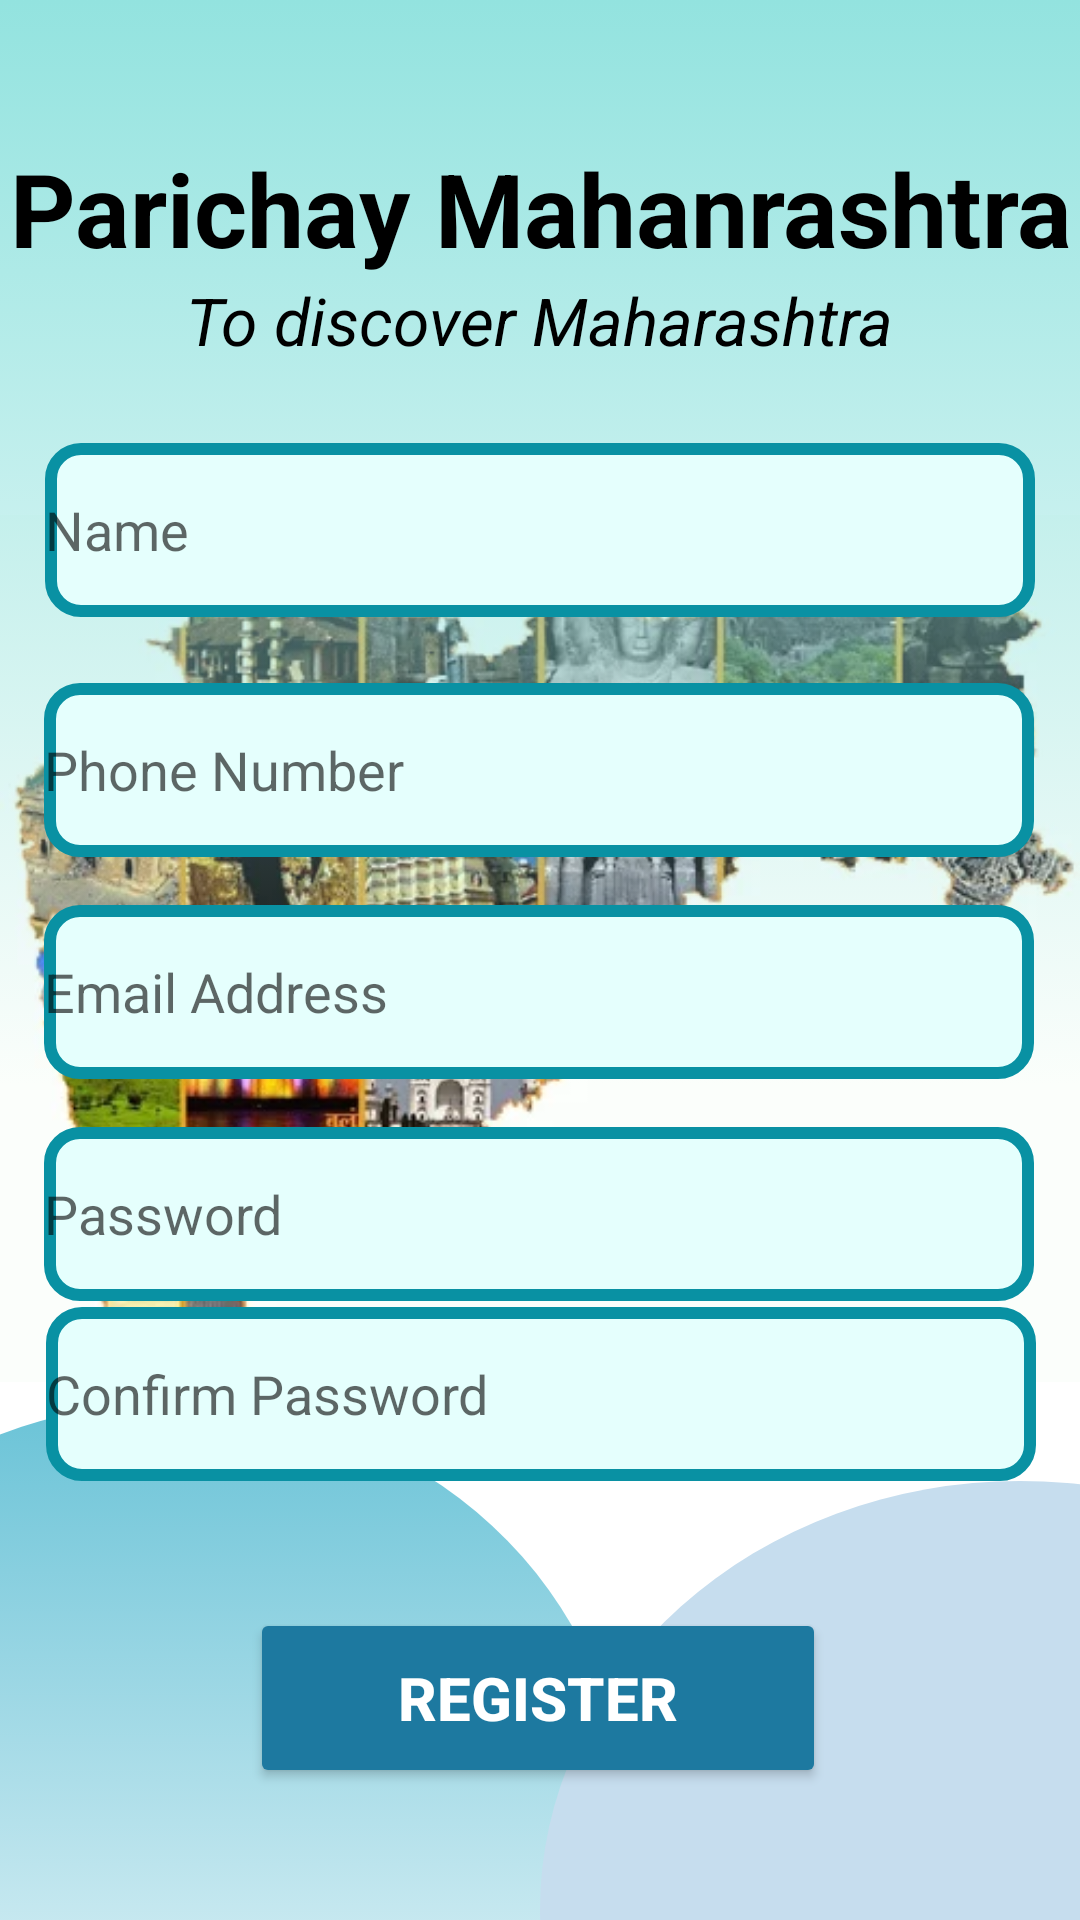

Reconstruct the res/layout file that produces this screen, plus the resources it refers to.
<!-- AndroidManifest.xml: application theme Theme.ParichayMahanRashtra -->
<!-- res/layout/activity_registerpg.xml -->
<?xml version="1.0" encoding="utf-8"?>
<androidx.constraintlayout.widget.ConstraintLayout xmlns:android="http://schemas.android.com/apk/res/android"
    xmlns:app="http://schemas.android.com/apk/res-auto"
    xmlns:tools="http://schemas.android.com/tools"
    android:layout_width="match_parent"
    android:layout_height="match_parent"
    tools:context=".Registerpg">

    <ImageView
        android:id="@+id/imageView4"
        android:layout_width="wrap_content"
        android:layout_height="wrap_content"
        android:layout_marginTop="3dp"
        android:layout_marginBottom="28dp"
        app:layout_constraintBottom_toTopOf="@+id/button6"
        app:layout_constraintEnd_toEndOf="parent"
        app:layout_constraintHorizontal_bias="0.0"
        app:layout_constraintStart_toStartOf="parent"
        app:layout_constraintTop_toBottomOf="@+id/textView22"
        app:srcCompat="@drawable/maharashtra_tours" />

    <TextView
        android:id="@+id/textView7"
        android:layout_width="426dp"
        android:layout_height="362dp"
        android:background="@drawable/box"
        app:layout_constraintStart_toStartOf="parent"
        app:layout_constraintTop_toTopOf="parent" />

    <TextView
        android:id="@+id/textView21"
        android:layout_width="wrap_content"
        android:layout_height="wrap_content"
        android:layout_marginTop="44dp"
        android:text="Parichay Mahanrashtra"
        android:textAppearance="@style/TextAppearance.AppCompat.Display1"
        android:textColor="#000000"
        android:textStyle="bold"
        app:layout_constraintBottom_toTopOf="@+id/textView22"
        app:layout_constraintEnd_toEndOf="parent"
        app:layout_constraintHorizontal_bias="0.571"
        app:layout_constraintStart_toStartOf="parent"
        app:layout_constraintTop_toTopOf="parent"
        app:layout_constraintVertical_bias="1.0" />

    <TextView
        android:id="@+id/textView20"
        android:layout_width="302dp"
        android:layout_height="280dp"
        android:layout_marginTop="352dp"
        android:layout_marginEnd="152dp"
        android:layout_marginRight="152dp"
        android:background="@drawable/circle2"
        app:layout_constraintEnd_toEndOf="parent"
        app:layout_constraintTop_toTopOf="@+id/imageView4" />

    <TextView
        android:id="@+id/textView23"
        android:layout_width="320dp"
        android:layout_height="286dp"
        android:layout_marginStart="180dp"
        android:layout_marginLeft="180dp"
        android:background="@drawable/circle"
        app:layout_constraintStart_toStartOf="parent"
        app:layout_constraintTop_toBottomOf="@+id/editTextTextPassword3" />

    <Button
        android:id="@+id/button6"
        android:layout_width="192dp"
        android:layout_height="60dp"
        android:layout_gravity="start"
        android:layout_marginBottom="44dp"
        android:enabled="true"
        android:fontFamily="sans-serif-medium"
        android:text="Register"
        android:textColor="#FFFFFF"
        android:textSize="20sp"
        android:textStyle="bold"
        app:backgroundTint="#1D79A0"
        app:cornerRadius="50dp"
        app:layout_constraintBottom_toBottomOf="parent"
        app:layout_constraintEnd_toEndOf="parent"
        app:layout_constraintHorizontal_bias="0.497"
        app:layout_constraintStart_toStartOf="parent" />

    <TextView
        android:id="@+id/textView22"
        android:layout_width="wrap_content"
        android:layout_height="wrap_content"
        android:layout_marginTop="92dp"
        android:text="To discover Maharashtra"
        android:textAppearance="@style/TextAppearance.AppCompat.Large"
        android:textColor="#000000"
        android:textStyle="italic"
        app:layout_constraintEnd_toEndOf="parent"
        app:layout_constraintStart_toStartOf="parent"
        app:layout_constraintTop_toTopOf="@+id/textView7" />

    <EditText
        android:id="@+id/editTextTextPersonName"
        android:layout_width="330dp"
        android:layout_height="58dp"

        android:layout_marginTop="32dp"
        android:background="@drawable/background_box"
        android:ems="10"
        android:hint="Name"
        android:inputType="textPersonName"
        android:shadowColor="#40000000"
        app:cornerRadius="50dp"
        app:layout_constraintEnd_toEndOf="parent"
        app:layout_constraintStart_toStartOf="parent"
        app:layout_constraintTop_toTopOf="@+id/imageView4" />

    <EditText
        android:id="@+id/editTextPhone2"
        android:layout_width="330dp"
        android:layout_height="58dp"
        android:layout_marginBottom="16dp"
        android:background="@drawable/background_box"

        android:ems="10"
        android:hint="Phone Number"
        android:inputType="phone"
        android:shadowColor="#40000000"
        app:cornerRadius="50dp"
        app:layout_constraintBottom_toTopOf="@+id/editTextTextEmailAddress2"
        app:layout_constraintEnd_toEndOf="parent"
        app:layout_constraintHorizontal_bias="0.493"
        app:layout_constraintStart_toStartOf="parent" />

    <EditText
        android:id="@+id/editTextTextEmailAddress2"
        android:layout_width="330dp"
        android:layout_height="58dp"
        android:layout_marginTop="96dp"

        android:background="@drawable/background_box"
        android:ems="10"
        android:hint="Email Address"
        android:inputType="textEmailAddress"
        android:shadowColor="#40000000"
        app:cornerRadius="50dp"
        app:layout_constraintEnd_toEndOf="parent"
        app:layout_constraintHorizontal_bias="0.493"
        app:layout_constraintStart_toStartOf="parent"
        app:layout_constraintTop_toBottomOf="@+id/editTextTextPersonName" />

    <EditText
        android:id="@+id/editTextTextPassword2"
        android:layout_width="330dp"
        android:layout_height="58dp"
        android:layout_marginTop="16dp"
        android:background="@drawable/background_box"

        android:ems="10"
        android:hint="Password"
        android:inputType="textPassword"
        android:shadowColor="#40000000"
        app:cornerRadius="50dp"
        app:layout_constraintBottom_toTopOf="@+id/button6"
        app:layout_constraintEnd_toEndOf="parent"
        app:layout_constraintHorizontal_bias="0.493"
        app:layout_constraintStart_toStartOf="parent"
        app:layout_constraintTop_toBottomOf="@+id/editTextTextEmailAddress2"
        app:layout_constraintVertical_bias="0.0" />

    <EditText
        android:id="@+id/editTextTextPassword3"
        android:layout_width="330dp"
        android:layout_height="58dp"
        android:layout_marginBottom="40dp"
        android:background="@drawable/background_box"
        android:ems="10"

        android:hint="Confirm Password"
        android:inputType="textPassword"
        android:shadowColor="#40000000"
        app:cornerRadius="50dp"
        app:layout_constraintBottom_toTopOf="@+id/button6"
        app:layout_constraintEnd_toEndOf="parent"
        app:layout_constraintHorizontal_bias="0.506"
        app:layout_constraintStart_toStartOf="parent"
        app:layout_constraintTop_toBottomOf="@+id/editTextTextPassword2"
        app:layout_constraintVertical_bias="0.49" />

</androidx.constraintlayout.widget.ConstraintLayout>
<!-- resources referenced by this layout -->
<resources>
  <!-- drawable background_box (drawable) -->
  <?xml version="1.0" encoding="utf-8"?>
  <shape xmlns:android="http://schemas.android.com/apk/res/android"
      android:shape="rectangle">
      <stroke android:width="4dp"
          android:color="#0991A3"/>
      <corners
          android:radius="10dp"/>
      <solid android:color="#E5FFFD"/>
  
  </shape>
  <!-- drawable box (drawable) -->
  <?xml version="1.0" encoding="utf-8"?>
  <selector xmlns:android="http://schemas.android.com/apk/res/android">
      <item>
          <shape android:shape="rectangle">
  
                  <gradient android:type="linear" android:startColor="#93E3DF" android:angle="-90"  >
                  </gradient>
  
  
  
          </shape>
  
      </item>
  
  </selector>
  <!-- drawable circle (drawable) -->
  <?xml version="1.0" encoding="utf-8"?>
  <selector xmlns:android="http://schemas.android.com/apk/res/android">
  <item>
      <shape android:shape="oval">
          <solid android:color="#C6DDEE">
  
          </solid>
  
      </shape>
  </item>
  </selector>
  <!-- drawable circle2 (drawable) -->
  <?xml version="1.0" encoding="utf-8"?>
  <selector xmlns:android="http://schemas.android.com/apk/res/android">
      <item>
          <shape android:shape="oval">
             <gradient android:type="linear" android:startColor="#6AC3D7" android:angle="-90">
  
             </gradient>
      </shape>
  </item>
  </selector>
  <!-- drawable maharashtra_tours: webp bitmap (drawable, 39550 bytes) -->
  <style name="Theme.ParichayMahanRashtra" parent="Theme.MaterialComponents.DayNight.NoActionBar">
          
          <item name="colorPrimary">@color/black</item>
          <item name="colorPrimaryVariant">@color/black</item>
          <item name="colorOnPrimary">@color/white</item>
          
          <item name="colorSecondary">@color/teal_200</item>
          <item name="colorSecondaryVariant">@color/teal_700</item>
          <item name="colorOnSecondary">@color/black</item>
          
          <item name="android:statusBarColor" tools:targetApi="21">?attr/colorPrimaryVariant</item>
          
      </style>
  <!-- not gathered from this repository: default colours our renderer supplied (Android Studio template values) -->
  <color name="teal_200">#FF03DAC5</color>
  <color name="teal_700">#FF018786</color>
  <color name="black">#FF000000</color>
  <color name="white">#FFFFFFFF</color>
</resources>
